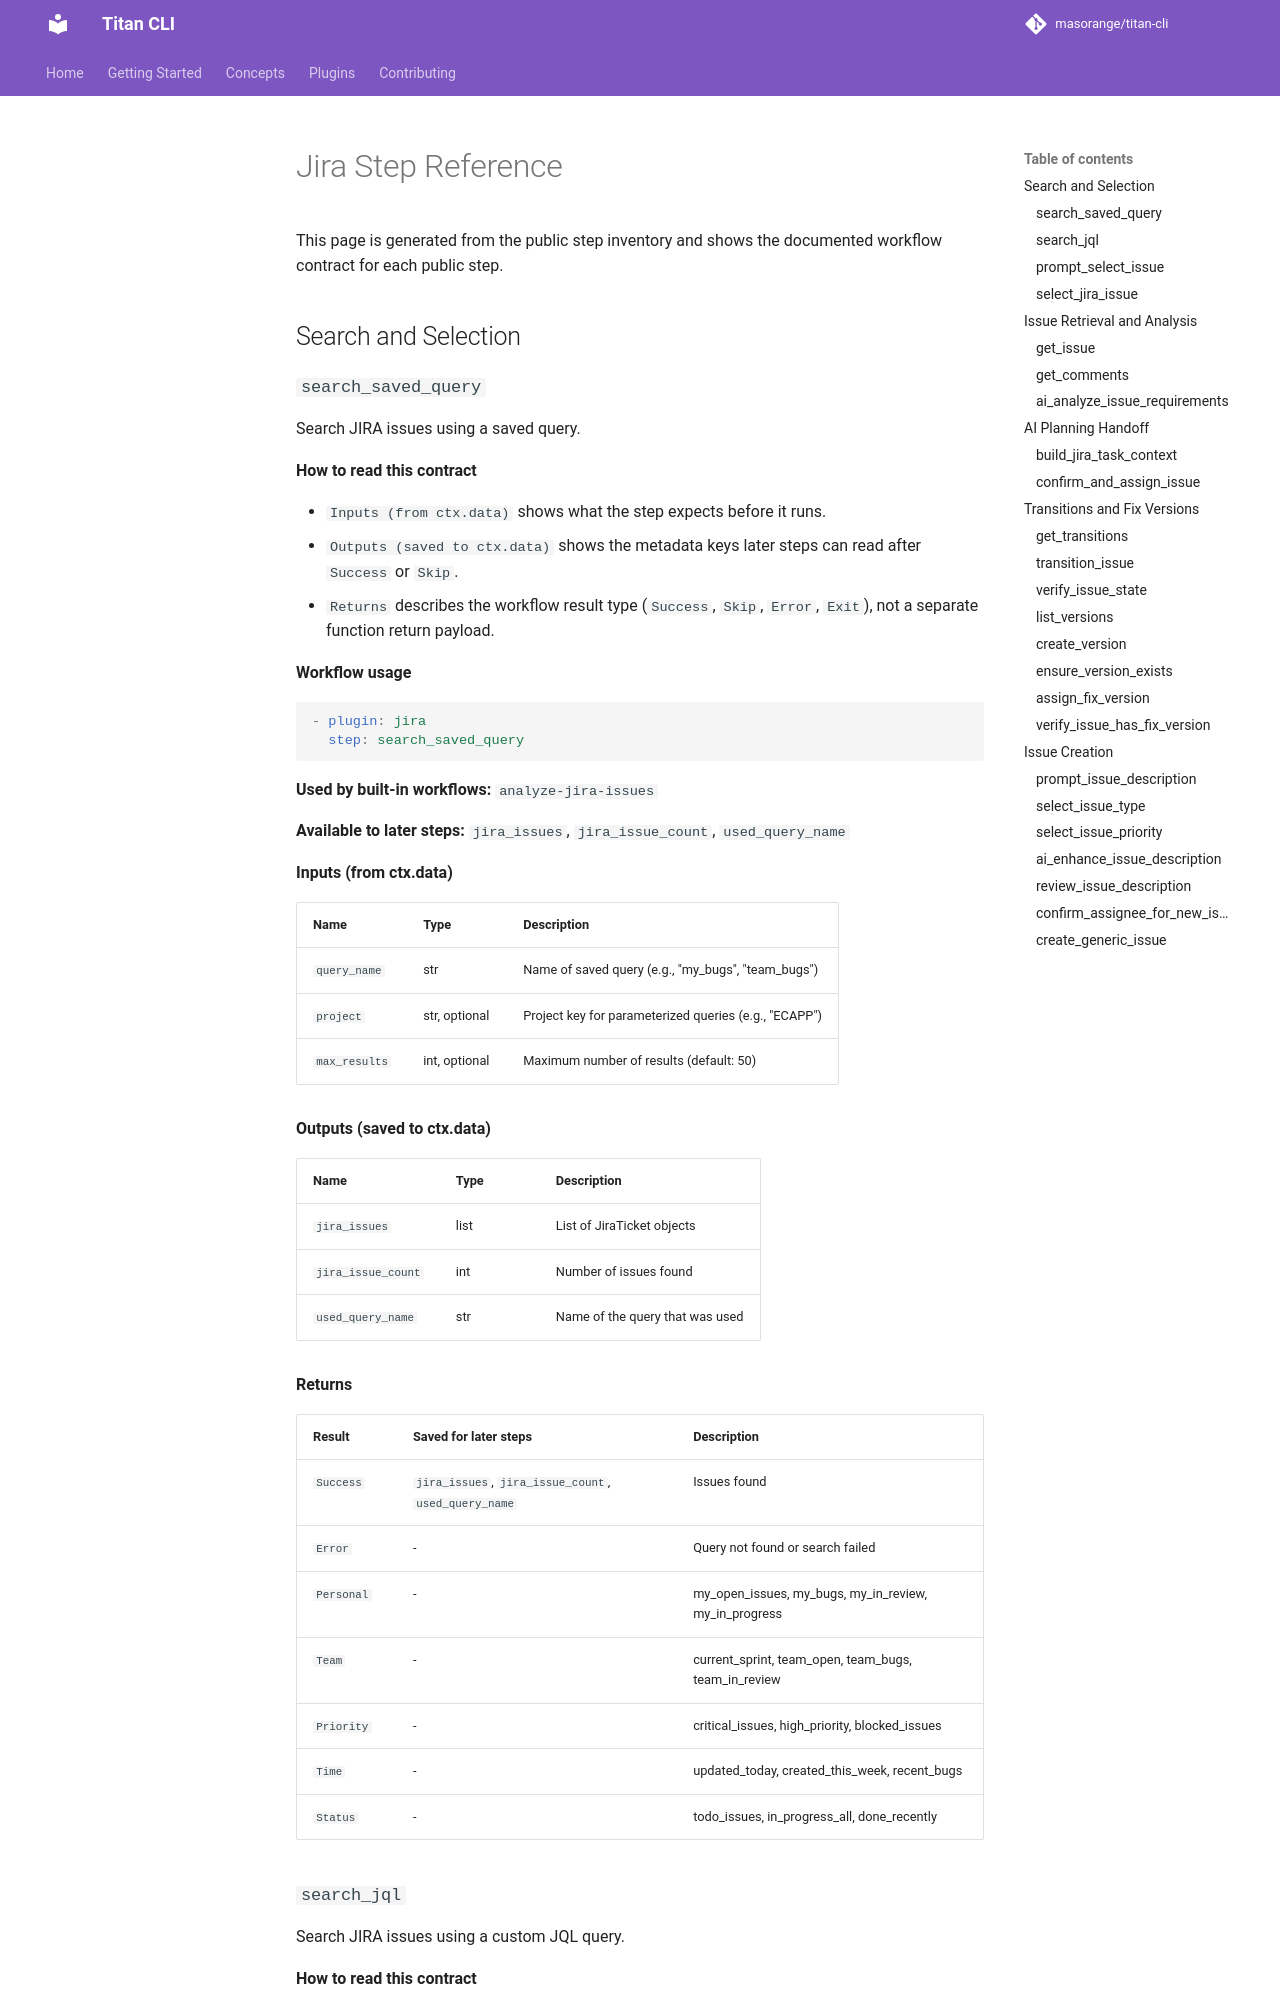

repository: masorange/titan-cli · page: plugins/generated/jira-step-reference/index.html · generator: mkdocs

# Jira Step Reference

This page is generated from the public step inventory and shows the documented workflow contract for each public step.

## Search and Selection

### `search_saved_query`

Search JIRA issues using a saved query.

**How to read this contract**

- `Inputs (from ctx.data)` shows what the step expects before it runs.
- `Outputs (saved to ctx.data)` shows the metadata keys later steps can read after `Success` or `Skip`.
- `Returns` describes the workflow result type (`Success`, `Skip`, `Error`, `Exit`), not a separate function return payload.

**Workflow usage**

```yaml
- plugin: jira
  step: search_saved_query
```

**Used by built-in workflows:** `analyze-jira-issues`

**Available to later steps:** `jira_issues`, `jira_issue_count`, `used_query_name`

**Inputs (from ctx.data)**

| Name | Type | Description |
|------|------|-------------|
| `query_name` | str | Name of saved query (e.g., "my_bugs", "team_bugs") |
| `project` | str, optional | Project key for parameterized queries (e.g., "ECAPP") |
| `max_results` | int, optional | Maximum number of results (default: 50) |

**Outputs (saved to ctx.data)**

| Name | Type | Description |
|------|------|-------------|
| `jira_issues` | list | List of JiraTicket objects |
| `jira_issue_count` | int | Number of issues found |
| `used_query_name` | str | Name of the query that was used |

**Returns**

| Result | Saved for later steps | Description |
|--------|-----------------------|-------------|
| `Success` | `jira_issues`, `jira_issue_count`, `used_query_name` | Issues found |
| `Error` | - | Query not found or search failed |
| `Personal` | - | my_open_issues, my_bugs, my_in_review, my_in_progress |
| `Team` | - | current_sprint, team_open, team_bugs, team_in_review |
| `Priority` | - | critical_issues, high_priority, blocked_issues |
| `Time` | - | updated_today, created_this_week, recent_bugs |
| `Status` | - | todo_issues, in_progress_all, done_recently |
